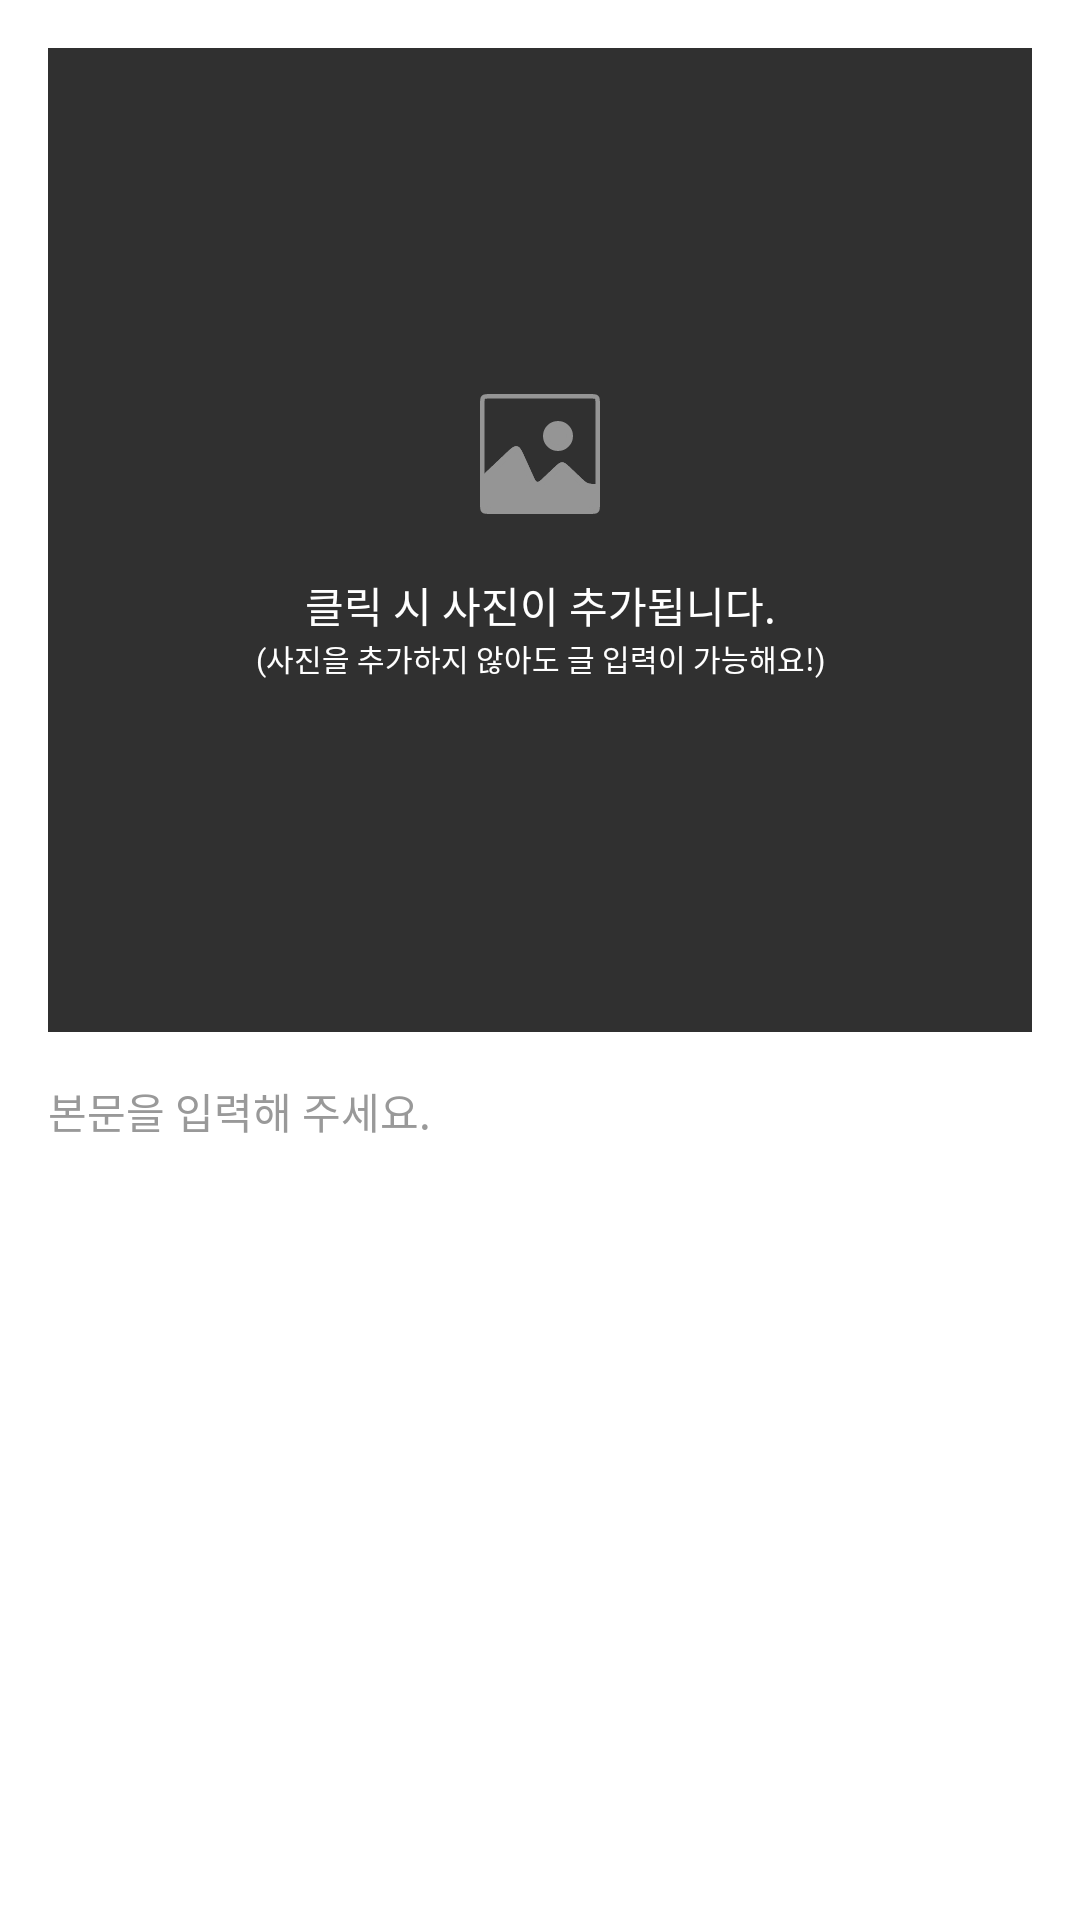

Here is an Android app screen rendered from its layout file. Give the layout XML and the strings, colors and styles it references.
<!-- AndroidManifest.xml: application theme Theme.App.Starting -->
<!-- res/layout/fragment_traveller_sub_editor.xml -->
<?xml version="1.0" encoding="utf-8"?>
<layout xmlns:tools="http://schemas.android.com/tools"
    xmlns:android="http://schemas.android.com/apk/res/android"
    xmlns:app="http://schemas.android.com/apk/res-auto">


    <androidx.constraintlayout.widget.ConstraintLayout
        android:layout_width="match_parent"
        android:layout_height="wrap_content"
        android:background="@color/backgroundColor"
        android:orientation="vertical">

        <androidx.viewpager2.widget.ViewPager2
            android:id="@+id/bodyImageViewPager"
            android:layout_width="match_parent"
            android:layout_height="328dp"
            android:layout_marginTop="16dp"
            android:layout_marginLeft="16dp"
            android:layout_marginRight="16dp"
            android:background="@color/gray03"
            app:layout_constraintEnd_toEndOf="parent"
            app:layout_constraintStart_toStartOf="parent"
            app:layout_constraintTop_toTopOf="parent" />


        


        <ImageView
            android:id="@+id/iv_photo_unselected"
            android:layout_width="wrap_content"
            android:layout_height="wrap_content"
            android:background="@drawable/ic_photo_unselected"
            app:layout_constraintBottom_toBottomOf="@+id/bodyImageViewPager"
            app:layout_constraintEnd_toEndOf="@+id/bodyImageViewPager"
            app:layout_constraintStart_toStartOf="@+id/bodyImageViewPager"
            app:layout_constraintTop_toTopOf="@+id/bodyImageViewPager"
            app:layout_constraintVertical_bias="0.4" />

        <ImageButton
            android:id="@+id/buttonBodyImageUnselected"
            android:layout_width="40dp"
            android:layout_height="40dp"
            android:background="@null"
            app:layout_constraintBottom_toBottomOf="@+id/bodyImageViewPager"
            app:layout_constraintEnd_toEndOf="@+id/bodyImageViewPager"
            app:layout_constraintStart_toStartOf="@+id/bodyImageViewPager"
            app:layout_constraintTop_toTopOf="@+id/bodyImageViewPager"
            app:layout_constraintVertical_bias="0.4" />

        <TextView
            android:id="@+id/tv_photo_unselected1"
            android:layout_width="wrap_content"
            android:layout_height="wrap_content"
            android:layout_marginTop="20dp"
            android:text="클릭 시 사진이 추가됩니다."
            android:textSize="14sp"
            android:textColor="@color/white"
            app:layout_constraintEnd_toEndOf="@+id/buttonBodyImageUnselected"
            app:layout_constraintStart_toStartOf="@+id/buttonBodyImageUnselected"
            app:layout_constraintTop_toBottomOf="@+id/buttonBodyImageUnselected" />

        <TextView
            android:id="@+id/tv_photo_unselected2"
            android:layout_width="wrap_content"
            android:layout_height="wrap_content"
            android:text="(사진을 추가하지 않아도 글 입력이 가능해요!)"
            android:textSize="10sp"
            android:textColor="@color/white"
            app:layout_constraintEnd_toEndOf="@+id/tv_photo_unselected1"
            app:layout_constraintStart_toStartOf="@+id/tv_photo_unselected1"
            app:layout_constraintTop_toBottomOf="@+id/tv_photo_unselected1" />

        <EditText
            android:id="@+id/editTextBody"
            android:layout_width="match_parent"
            android:layout_height="wrap_content"
            android:layout_marginTop="16dp"
            android:layout_marginStart="16dp"
            android:layout_marginEnd="16dp"
            android:hint="본문을 입력해 주세요."
            android:textColorHint="@color/gray"
            android:textSize="14sp"
            android:background="@null"
            android:ems="10"
            android:inputType="textMultiLine"
            app:layout_constraintEnd_toEndOf="@+id/bodyImageViewPager"
            app:layout_constraintStart_toStartOf="@+id/bodyImageViewPager"
            app:layout_constraintTop_toBottomOf="@+id/bodyImageViewPager" />


    </androidx.constraintlayout.widget.ConstraintLayout>

</layout>
<!-- resources referenced by this layout -->
<resources>
  <color name="backgroundColor">@color/white</color>
  <color name="gray">#999999</color>
  <color name="gray03">#303030</color>
  <color name="white">#FFFFFF</color>
  <!-- drawable ic_photo_unselected: vector/xml drawable (drawable, 6419 chars, omitted) -->
  <style name="Theme.App.Starting" parent="Theme.SplashScreen">
          // Set the splash screen background, animated icon, and animation duration.
          <item name="windowSplashScreenBackground">@color/blue_1635FF</item>
  
          // Use windowSplashScreenAnimatedIcon to add either a drawable or an
          // animated drawable. One of these is required.
          <item name="windowSplashScreenAnimatedIcon">@drawable/ic_launcher_foreground</item>
          <item name="windowSplashScreenAnimationDuration">2000</item>  # Required for
          # animated icons
  
          // Set the theme of the Activity that directly follows your splash screen.
          <item name="postSplashScreenTheme">@style/Theme.Travalue</item>  # Required.
      </style>
  <color name="blue_1635FF">#1635FF</color>
  <!-- drawable ic_launcher_foreground: vector/xml drawable (drawable, 2794 chars, omitted) -->
  <style name="Theme.Travalue" parent="Theme.MaterialComponents.DayNight.NoActionBar">
          
          <item name="colorPrimary">@color/backgroundColor</item>
          <item name="colorPrimaryVariant">@color/backgroundColor</item>
          <item name="colorOnPrimary">@color/white</item>
          
          <item name="colorSecondary">@color/teal_200</item>
          <item name="colorSecondaryVariant">@color/teal_700</item>
          <item name="colorOnSecondary">@color/black</item>
          
          <item name="android:statusBarColor">@color/blue_1635FF</item>
          
  
          
          <item name="android:textViewStyle">@style/customTextViewFontStyle</item>
          <item name="android:buttonStyle">@style/customButtonFontStyle</item>
          <item name="android:editTextStyle">@style/customEditTextFontStyle</item>
          <item name="android:radioButtonStyle">@style/customRadioButtonFontStyle</item>
          <item name="android:checkboxStyle">@style/customCheckboxFontStyle</item>
          <item name="android:toolbarStyle">@style/customToolbarFontStyle</item>
  
      </style>
  <color name="teal_200">#FF03DAC5</color>
  <color name="teal_700">#FF018786</color>
  <color name="black">#FF000000</color>
  <style name="customTextViewFontStyle" parent="@android:style/Widget.DeviceDefault.TextView">
          <item name="android:fontFamily">@font/suit_regular</item>
      </style>
  <style name="customButtonFontStyle" parent="@android:style/Widget.DeviceDefault.Button.Borderless">
          <item name="android:fontFamily">@font/suit_regular</item>
      </style>
  <style name="customEditTextFontStyle" parent="@android:style/Widget.DeviceDefault.EditText">
          <item name="android:fontFamily">@font/suit_regular</item>
      </style>
  <style name="customRadioButtonFontStyle" parent="@android:style/Widget.DeviceDefault.CompoundButton.RadioButton">
          <item name="android:fontFamily">@font/suit_regular</item>
      </style>
  <style name="customCheckboxFontStyle" parent="@android:style/Widget.DeviceDefault.CompoundButton.CheckBox">
          <item name="android:fontFamily">@font/suit_regular</item>
      </style>
  <style name="customToolbarFontStyle" parent="android:Widget.Material.Toolbar">
          <item name="android:fontFamily">@font/suit_regular</item>
      </style>
</resources>
